Labelled photos from "dataset", an image-classification folder in maisiehapney/PlantCareApp. The possible labels are: boston fern, cactus, chinese money plant, dragon tree, jade plant, orchid, peace lily, peacock plant, rubber plant, snake plant.

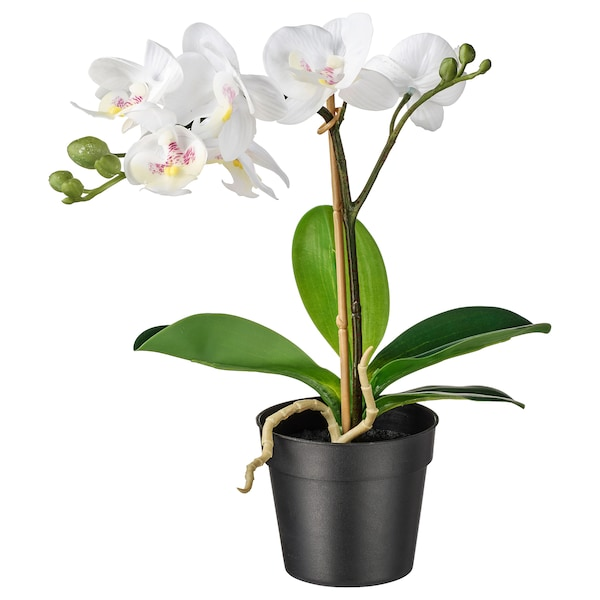
Label: orchid

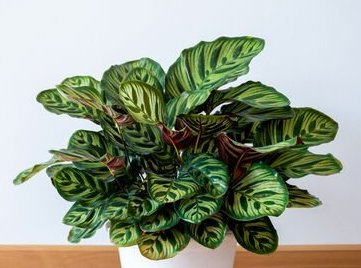
Label: peacock plant

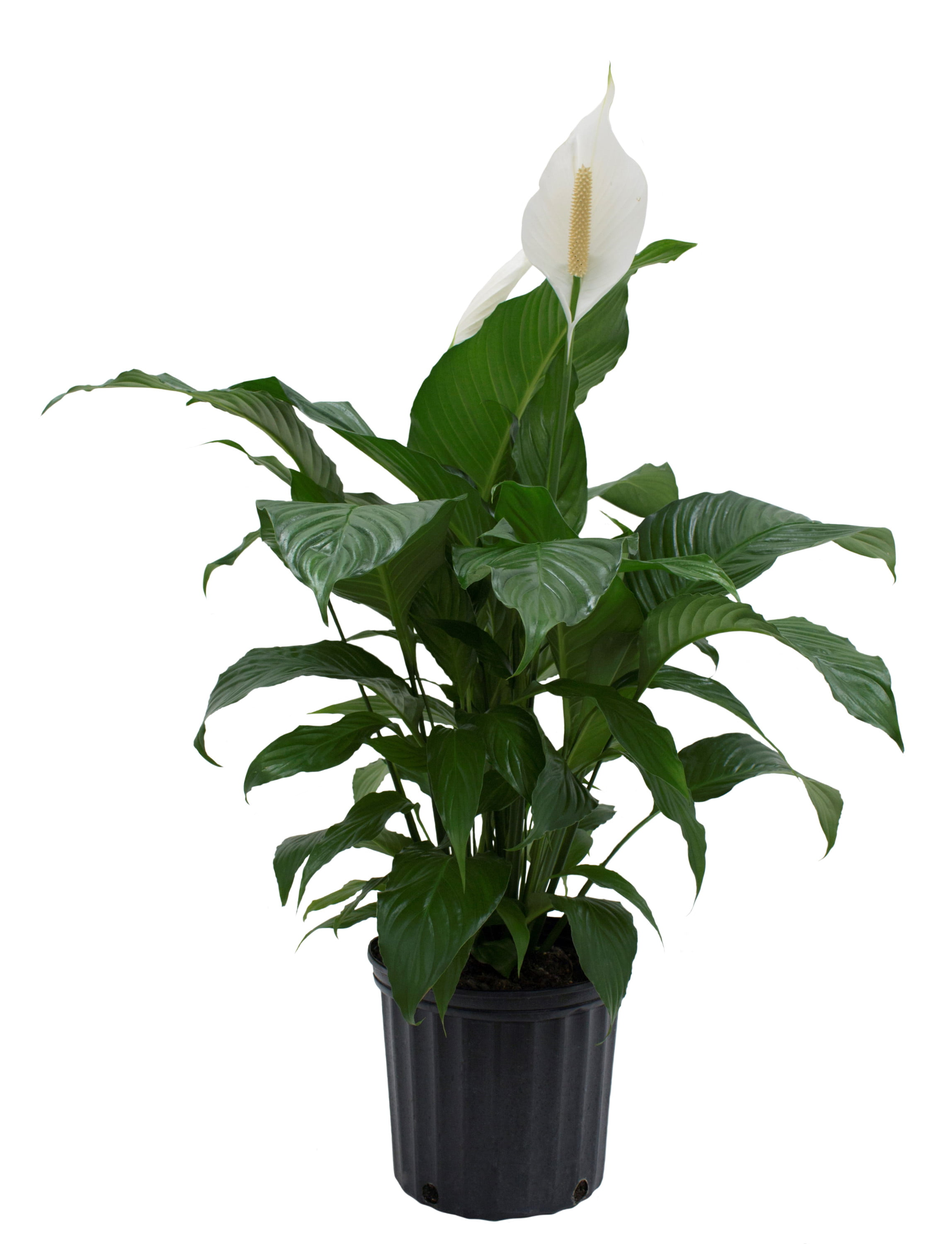
Label: peace lily

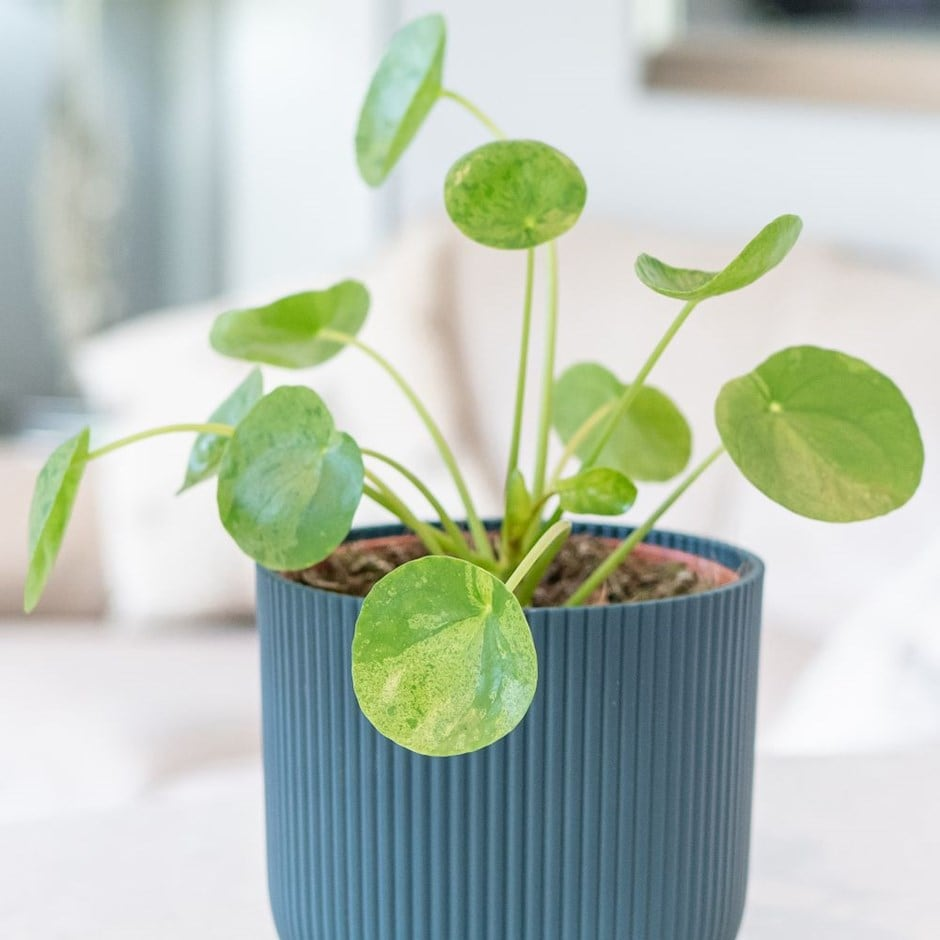
Label: chinese money plant

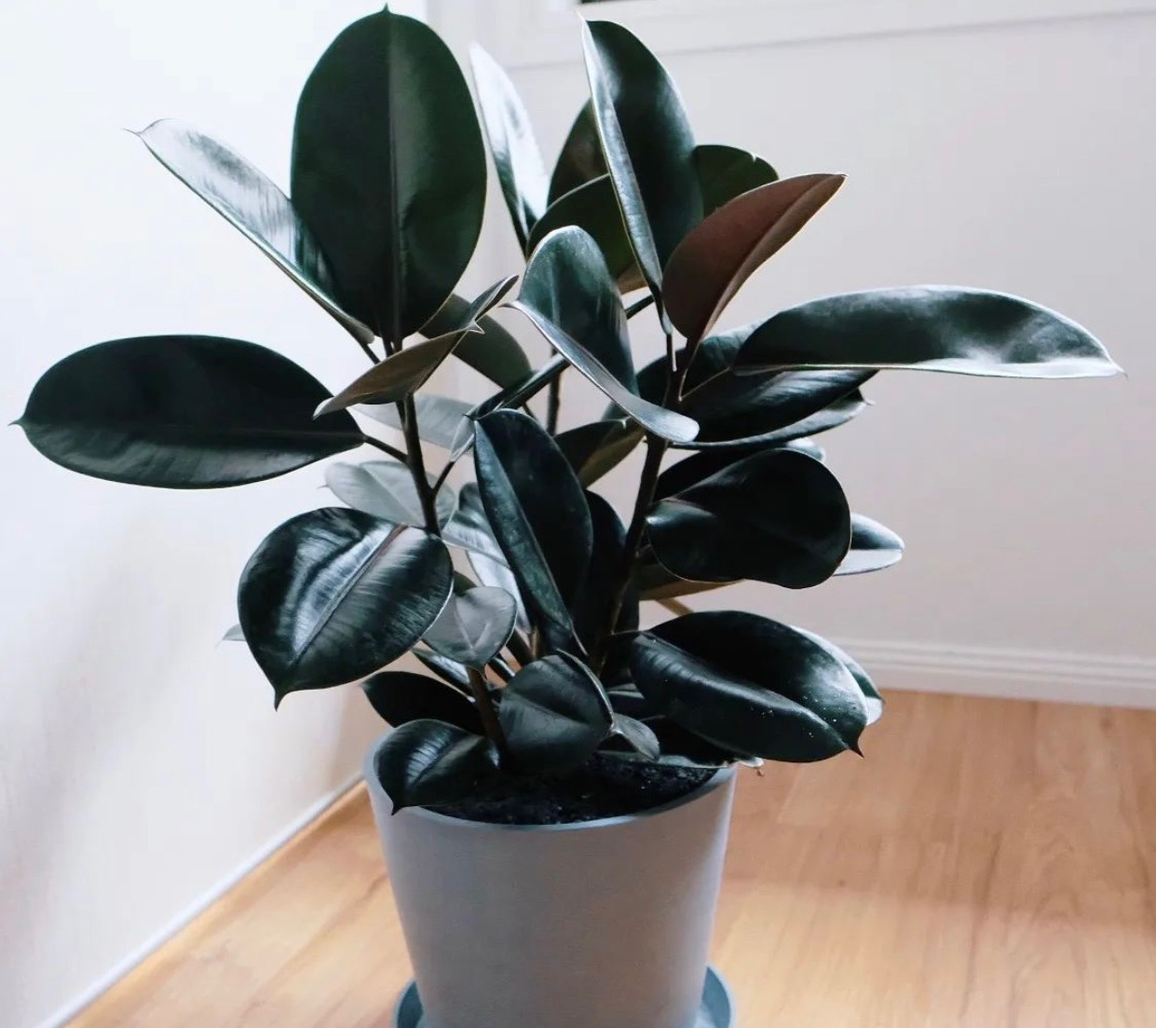
Label: rubber plant

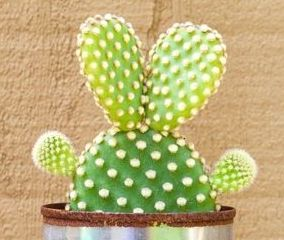
Label: cactus
